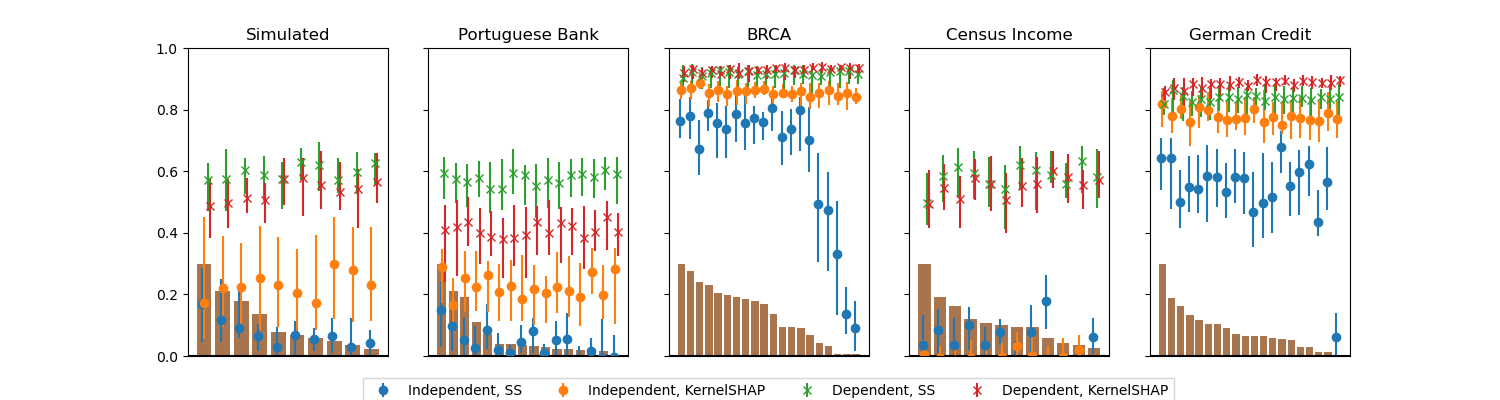

The data file committed next to this chart (first rows):
, Simulated, Portuguese Bank, BRCA, Census Income, German Credit
Indep, SS, 9, 8, 76, 4, 55
Indep, KSHAP, 22, 25, 86, -1, 80
Dep, SS, 58, 58, 92, 61, 84
Dep, KSHAP, 51, 40, 92, 51, 87
